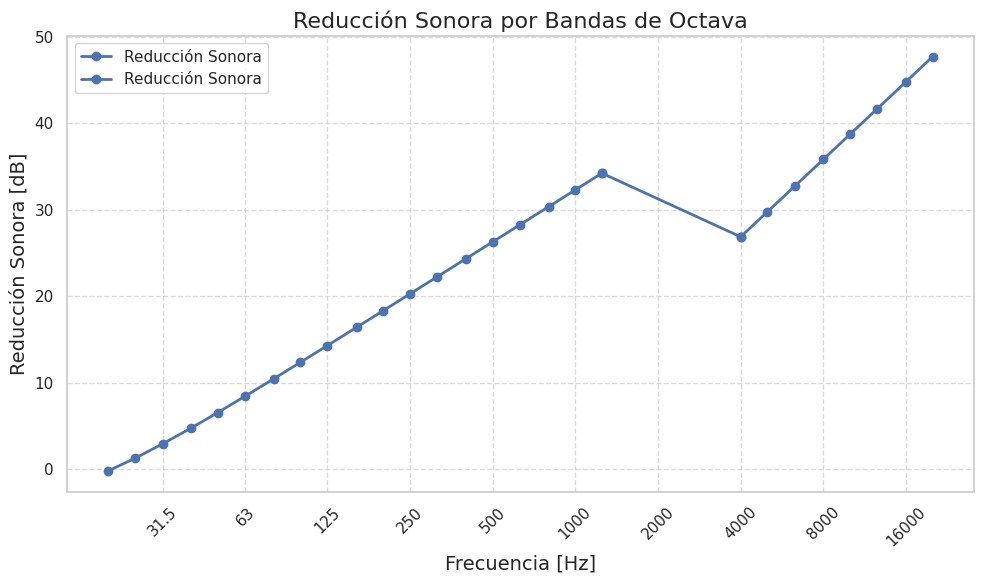

Reproduce this figure in Python.
import numpy as np
import matplotlib.pyplot as plt
import seaborn as sns

# Parámetros--------------------------------------------

#Velocidad del sonido [m/s2]
c_o = 343
#Densidad del aire 
ro_o = 1.18
#Frecuencias de interés tercio octava (f_to) [Hz]
f_to = [20,25,31.5,40,50,63,80,100,125,160,200,250,315,400,500,630,800,1000,1250,1600,2000,2500,3150,4000,5000,6300,8000,10000,12500,16000,20000]
#longitud de onda [m]
lon_onda = []
for i in range(0,len(f_to)-1):
    f_i = f_to[i]
    lon_onda_i = round(c_o/f_i,2)
    lon_onda.append(lon_onda_i)


# Datos de entrada -------------------------------------

#ElementoPYL 


#Espesor del elemento [m]
t = 0.0125
#Densidad del material [kg/m3]
ro_m = 800
#Ancho del elemento
l_x = 2
#Alto del elemento
l_y = 2
#Modulo de Young o modulo de elasticidad
e = 2*(10**9)
#Factor de perdidas interno del elemento
n_in = 6*(10**(-3))
#Módulo de pisson del elemento
poisson = 0.24


# Calculos ---------------------------------------------

#Masa superficial del material [kg/m2]
m_s = ro_m*t
#Superficie del elemento
s = l_x*l_y
#Rigidez
b = (e*(t**3))/(12*(1-(poisson**2)))
#Frecuencia crítica
f_c = ((c_o**2)/(2*np.pi))*((m_s/b)**(1/2))
   
                                     
#Frecuencia densidad
f_d = (e/(2*np.pi*ro_m))*((m_s/b)**(1/2))



#print(round(b,2),round(f_c,2),round(f_d,2))
"""
# Modelo Cremer ---------------------------



r_to = []

for i in range(len(f_to)):
    if f_to[i]<f_c:
        r = 20*np.log10(m_s*f_to[i]) - 47
        r_to.append(r)
    elif f_d>f_to[i]>f_c:
        n_tot = n_in + (m_s/(485*(f_to[i]**(1/2))))
        r_2 = 20*np.log10(m_s*f_to[i]) - 10*np.log10(np.pi/(4*n_tot)) + 10*np.log10(f_to[i]/f_c) - 10*np.log(f_c/(f_to[i]-f_c)) - 47
        r_to.append(r_2)
    else :
        r_3 = 20*np.log10(m_s*f_to[i]) - 47
        r_to.append(r_3)
    
"""    

# Modelo Sharp ---------------------------
r_sh_to = []


for i in range(len(f_to)):
    if f_to[i] < (0.5*f_c):
        r__0 = 10 * np.log10(1+((np.pi*m_s*f_to[i])/(ro_o*c_o))**2) - 5.5
        r_sh_to.append(r__0)
    elif f_to[i] >= f_c:
        n_tot = n_in + (m_s/(485*(np.sqrt(f_to[i]))))
        r__1 = 10 * np.log10(1+((np.pi*m_s*f_to[i])/(ro_o*c_o))**2) + 10 * np.log10((2*n_tot*f_to[i])/(np.pi*f_c))
        r__2 = 10 * np.log10(1+((np.pi*m_s*f_to[i])/(ro_o*c_o))**2) - 5.5
        r_out = min(r__1,r__2)
        r_sh_to.append(r_out)
    else:
        r_sh_to.append(None)

#Encuentro las posiciones donde no hay valor y encuentro los maximos y minimos.
posiciones_none = [i for i, valor in enumerate(r_sh_to) if valor is None]

f_mid = []
r_mid = []
print(posiciones_none)
f_r_min_pos = min(posiciones_none)
f_r_max_pos = max(posiciones_none)
f_r_max_pos += 1
f_r_min_pos -= 1
print(f"POSICION: {f_r_max_pos}")

f_r_min = f_to[f_r_min_pos]
print(f_r_min)
f_r_max = f_to[f_r_max_pos]
print(f_r_max)

# Armo listas para graficar interpolación entre puntos

f_mid.append(f_r_min)
f_mid.append(f_r_max)

r_mid.append(r_sh_to[f_r_min_pos])
r_mid.append(r_sh_to[f_r_max_pos])


print(f"frecuencias del medio: {f_mid}")
print(f"frecuencias del medio: {r_mid}")

print(f"Frecuencia critica = {round(f_c,2)}",f"Frecuencia de densidad = {round(f_d,2)}",f"valores de R: {r_sh_to}")

# Datos de ejemplo
frecuencias = f_to  # Frecuencias de bandas de octava en Hz
reduccion_sonora = r_sh_to  # Valores de reducción sonora en dB

# Estilo moderno
sns.set_theme(style="whitegrid")
plt.figure(figsize=(10, 6))

# Gráfico de líneas
plt.plot(frecuencias, reduccion_sonora, marker='o', color='b', linestyle='-', linewidth=2, markersize=6, label='Reducción Sonora')

# Grafico la linea de interpolacion
plt.plot(f_mid, r_mid, marker='o', color='b', linestyle='-', linewidth=2, markersize=6, label='Reducción Sonora')

# Etiquetas y título
plt.xlabel("Frecuencia [Hz]", fontsize=14)
plt.ylabel("Reducción Sonora [dB]", fontsize=14)
plt.title("Reducción Sonora por Bandas de Octava", fontsize=16)
plt.yscale("linear")  # Cambia a 'log' si necesitas una escala logarítmica
plt.xscale("log")  # Escala logarítmica en el eje x

bandas_octava = [31.5, 63, 125, 250, 500, 1000, 2000, 4000, 8000, 16000]
plt.xticks(bandas_octava, labels=bandas_octava, rotation=45)

plt.legend()
plt.grid(True, linestyle='--', alpha=0.7)
plt.tight_layout()

# Mostrar gráfico
plt.show()


print("Joaquín")
print("Luca")
